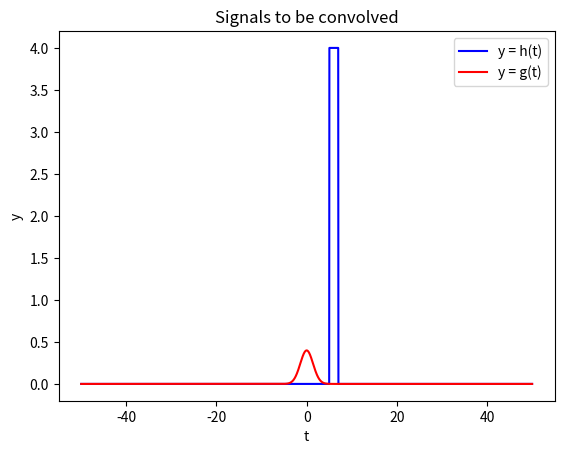

The script that saved this image: (Note: this script raises an exception after producing the figure.)
import numpy as np
import matplotlib.pyplot as plt

def signalFunc(t):
    #The signal function as defined in the question
    if (t>=5) and (t<=7):
        return 4
    else:
        return 0
    
def responseFunc(t):
    #The gaussian response function as defined in the question
    return (1/np.sqrt(2*np.pi))*np.exp(-pow(t, 2)/4)

#we wish to convolve signalFunc and responseFunc

#First let's plot the functions
#m was chosen to reduce aliasing.  See the write-up for a detailed explanation.
m = 12 
N = pow(2, m) #N is the number of samples

tValues = np.linspace(-50, 50, N)

#define the step size:
spacing = tValues[1] - tValues[0]

signal_y = np.zeros(len(tValues))
for i in range(len(tValues)):
    signal_y[i] = signalFunc(tValues[i])

response_y = responseFunc(tValues)

#Plot the functions
plt.figure(1)
plt.plot(tValues, signal_y, color = "blue", label = "y = h(t)")
plt.plot(tValues, response_y, color = "red", label = "y = g(t)")
plt.legend()
plt.xlabel("t")
plt.ylabel("y")
plt.title("Signals to be convolved")
plt.savefig("figures/originalFunctions.eps", format = "eps", dpi = 1000)

#Now find the fourier transforms
#we will sample both functions in the same places
F_t = np.fft.fftfreq(len(tValues), spacing)
#Account for 2pi scaling
F_t = 2*np.pi*F_t
#Get Fourier transforms of functions
F_signal = np.fft.fft(signal_y)
F_response = np.fft.fft(response_y)


#Plot the Fourier transforms
plt.figure(2)
plt.plot(F_t, F_signal, color = "blue", label = "F[h(t)]")
plt.plot(F_t, F_response, color = "red", label = "F[g(t)]")
plt.legend()
plt.title("Fourier transformed signals")
plt.savefig("figures/transformedFunctions.eps", format = "eps", dpi = 1000)

#Multiply the two fourier transforms together to get the transformed convolution
F_convolution = F_signal*F_response

#Perform inverse fourier transform
convolution = np.fft.ifft(F_convolution)
convolution = np.fft.ifftshift(convolution)
#Account for scaling as detailed in the lecture notes.
convolution = convolution*spacing

#Plot the convolved function
plt.figure(3)
plt.plot(tValues, convolution)
plt.title("Convolution")
plt.xlabel("Time")
plt.savefig("figures/convolvedFunctions.eps", format = "eps", dpi = 1000)



plt.show()

